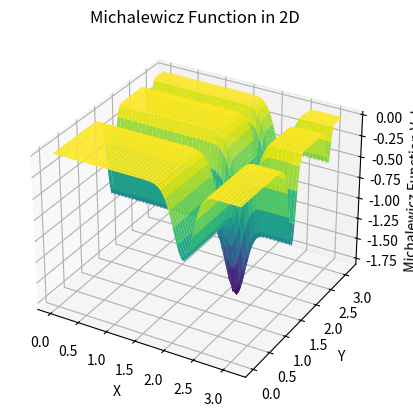

Write the Python code that produced this figure.
import numpy as np

# while 1:
#     dif = liczba = np.random.uniform(0, 30)
#     # Normalizacja do przedziału od 0 do 2
#     print((dif/(dif+1)))
#     inertia_weight = 0.7*(dif/(dif+1))

import numpy as np
import matplotlib.pyplot as plt
from mpl_toolkits.mplot3d import Axes3D

def michalewicz_function_2d(x, y, m=10):
    return -np.sin(x) * np.sin(x**2 / np.pi)**(2 * m) - np.sin(y) * np.sin(2 * y**2 / np.pi)**(2 * m)

# Define the range for x and y
x_range = np.linspace(0, np.pi, 100)
y_range = np.linspace(0, np.pi, 100)

# Create a mesh grid from x and y
x_mesh, y_mesh = np.meshgrid(x_range, y_range)

# Evaluate the Michalewicz function for each point in the mesh grid
z_mesh = michalewicz_function_2d(x_mesh, y_mesh)

# Plot the surface
fig = plt.figure()
ax = fig.add_subplot(111, projection='3d')
ax.plot_surface(x_mesh, y_mesh, z_mesh, cmap='viridis')

ax.set_xlabel('X')
ax.set_ylabel('Y')
ax.set_zlabel('Michalewicz Function Value')

plt.title('Michalewicz Function in 2D')
plt.show()
